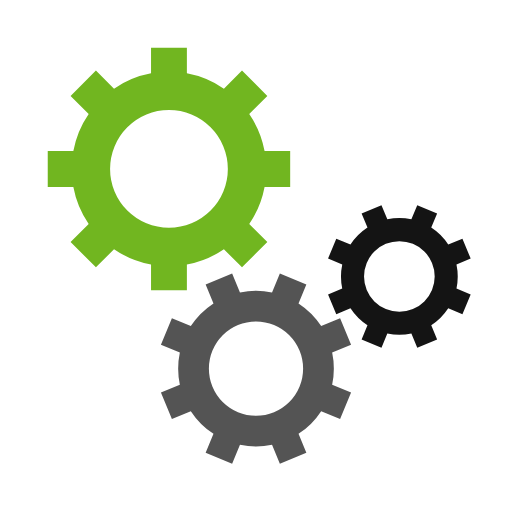
t = 0.00 s
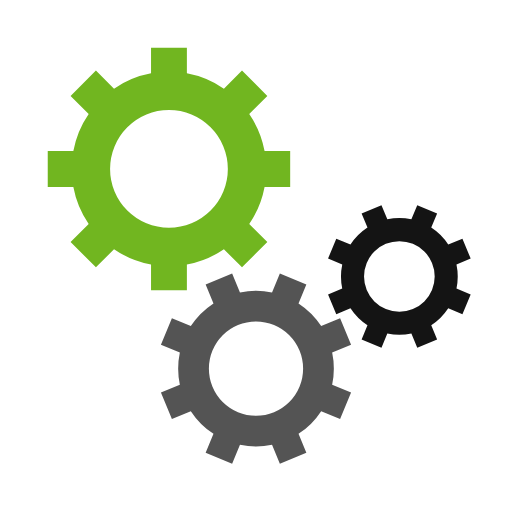
t = 0.25 s
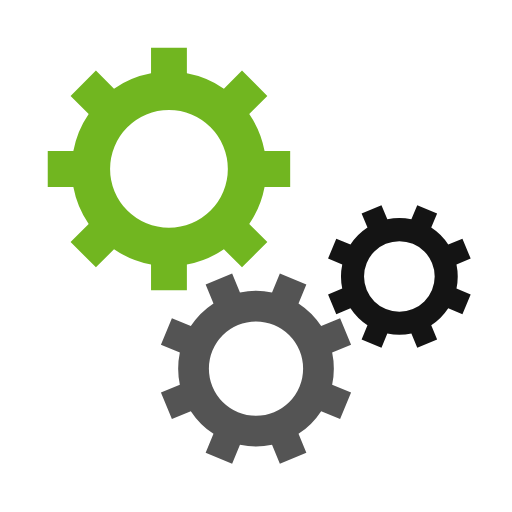
t = 0.50 s
t = 0.75 s: frame unchanged from t = 0.25 s, image omitted

The animated SVG that drew these frames (rendered in a browser with its animation timeline set to each time). Animation: 3 SMIL elements (animateTransform=3); one cycle of 1.00 s, repeats indefinitely.

<svg class="lds-gear-set" width="100px"  height="100px"  xmlns="http://www.w3.org/2000/svg" xmlns:xlink="http://www.w3.org/1999/xlink" viewBox="0 0 100 100" preserveAspectRatio="xMidYMid" style="background: none;"><g transform="translate(50 50)"> <g transform="translate(-17 -17) scale(0.5)"> <g transform="rotate(359.899)">
<animateTransform attributeName="transform" type="rotate" values="0;360" keyTimes="0;1" dur="1s" begin="0s" repeatCount="indefinite"></animateTransform><path d="M37.3496987939662 -7 L47.3496987939662 -7 L47.3496987939662 7 L37.3496987939662 7 A38 38 0 0 1 31.359972760794346 21.46047782418268 L31.359972760794346 21.46047782418268 L38.431040572659825 28.531545636048154 L28.531545636048154 38.431040572659825 L21.46047782418268 31.359972760794346 A38 38 0 0 1 7.0000000000000036 37.3496987939662 L7.0000000000000036 37.3496987939662 L7.000000000000004 47.3496987939662 L-6.999999999999999 47.3496987939662 L-7 37.3496987939662 A38 38 0 0 1 -21.46047782418268 31.35997276079435 L-21.46047782418268 31.35997276079435 L-28.531545636048154 38.431040572659825 L-38.43104057265982 28.531545636048158 L-31.359972760794346 21.460477824182682 A38 38 0 0 1 -37.3496987939662 7.000000000000007 L-37.3496987939662 7.000000000000007 L-47.3496987939662 7.000000000000008 L-47.3496987939662 -6.9999999999999964 L-37.3496987939662 -6.999999999999997 A38 38 0 0 1 -31.35997276079435 -21.460477824182675 L-31.35997276079435 -21.460477824182675 L-38.431040572659825 -28.531545636048147 L-28.53154563604818 -38.4310405726598 L-21.4604778241827 -31.35997276079433 A38 38 0 0 1 -6.999999999999992 -37.3496987939662 L-6.999999999999992 -37.3496987939662 L-6.999999999999994 -47.3496987939662 L6.999999999999977 -47.3496987939662 L6.999999999999979 -37.3496987939662 A38 38 0 0 1 21.460477824182686 -31.359972760794342 L21.460477824182686 -31.359972760794342 L28.531545636048158 -38.43104057265982 L38.4310405726598 -28.53154563604818 L31.35997276079433 -21.4604778241827 A38 38 0 0 1 37.3496987939662 -6.999999999999995 M0 -23A23 23 0 1 0 0 23 A23 23 0 1 0 0 -23" fill="#71B620"></path></g></g> <g transform="translate(0 22) scale(0.4)"> <g transform="rotate(337.601)">
<animateTransform attributeName="transform" type="rotate" values="360;0" keyTimes="0;1" dur="1s" begin="-0.0625s" repeatCount="indefinite"></animateTransform><path d="M37.3496987939662 -7 L47.3496987939662 -7 L47.3496987939662 7 L37.3496987939662 7 A38 38 0 0 1 31.359972760794346 21.46047782418268 L31.359972760794346 21.46047782418268 L38.431040572659825 28.531545636048154 L28.531545636048154 38.431040572659825 L21.46047782418268 31.359972760794346 A38 38 0 0 1 7.0000000000000036 37.3496987939662 L7.0000000000000036 37.3496987939662 L7.000000000000004 47.3496987939662 L-6.999999999999999 47.3496987939662 L-7 37.3496987939662 A38 38 0 0 1 -21.46047782418268 31.35997276079435 L-21.46047782418268 31.35997276079435 L-28.531545636048154 38.431040572659825 L-38.43104057265982 28.531545636048158 L-31.359972760794346 21.460477824182682 A38 38 0 0 1 -37.3496987939662 7.000000000000007 L-37.3496987939662 7.000000000000007 L-47.3496987939662 7.000000000000008 L-47.3496987939662 -6.9999999999999964 L-37.3496987939662 -6.999999999999997 A38 38 0 0 1 -31.35997276079435 -21.460477824182675 L-31.35997276079435 -21.460477824182675 L-38.431040572659825 -28.531545636048147 L-28.53154563604818 -38.4310405726598 L-21.4604778241827 -31.35997276079433 A38 38 0 0 1 -6.999999999999992 -37.3496987939662 L-6.999999999999992 -37.3496987939662 L-6.999999999999994 -47.3496987939662 L6.999999999999977 -47.3496987939662 L6.999999999999979 -37.3496987939662 A38 38 0 0 1 21.460477824182686 -31.359972760794342 L21.460477824182686 -31.359972760794342 L28.531545636048158 -38.43104057265982 L38.4310405726598 -28.53154563604818 L31.35997276079433 -21.4604778241827 A38 38 0 0 1 37.3496987939662 -6.999999999999995 M0 -23A23 23 0 1 0 0 23 A23 23 0 1 0 0 -23" fill="#545454"></path></g></g> <g transform="translate(28 4) scale(0.3)"> <g transform="rotate(22.3992)">
<animateTransform attributeName="transform" type="rotate" values="0;360" keyTimes="0;1" dur="1s" begin="-0.0625s" repeatCount="indefinite"></animateTransform><path d="M37.3496987939662 -7 L47.3496987939662 -7 L47.3496987939662 7 L37.3496987939662 7 A38 38 0 0 1 31.359972760794346 21.46047782418268 L31.359972760794346 21.46047782418268 L38.431040572659825 28.531545636048154 L28.531545636048154 38.431040572659825 L21.46047782418268 31.359972760794346 A38 38 0 0 1 7.0000000000000036 37.3496987939662 L7.0000000000000036 37.3496987939662 L7.000000000000004 47.3496987939662 L-6.999999999999999 47.3496987939662 L-7 37.3496987939662 A38 38 0 0 1 -21.46047782418268 31.35997276079435 L-21.46047782418268 31.35997276079435 L-28.531545636048154 38.431040572659825 L-38.43104057265982 28.531545636048158 L-31.359972760794346 21.460477824182682 A38 38 0 0 1 -37.3496987939662 7.000000000000007 L-37.3496987939662 7.000000000000007 L-47.3496987939662 7.000000000000008 L-47.3496987939662 -6.9999999999999964 L-37.3496987939662 -6.999999999999997 A38 38 0 0 1 -31.35997276079435 -21.460477824182675 L-31.35997276079435 -21.460477824182675 L-38.431040572659825 -28.531545636048147 L-28.53154563604818 -38.4310405726598 L-21.4604778241827 -31.35997276079433 A38 38 0 0 1 -6.999999999999992 -37.3496987939662 L-6.999999999999992 -37.3496987939662 L-6.999999999999994 -47.3496987939662 L6.999999999999977 -47.3496987939662 L6.999999999999979 -37.3496987939662 A38 38 0 0 1 21.460477824182686 -31.359972760794342 L21.460477824182686 -31.359972760794342 L28.531545636048158 -38.43104057265982 L38.4310405726598 -28.53154563604818 L31.35997276079433 -21.4604778241827 A38 38 0 0 1 37.3496987939662 -6.999999999999995 M0 -23A23 23 0 1 0 0 23 A23 23 0 1 0 0 -23" fill="#141414"></path></g></g></g></svg>
